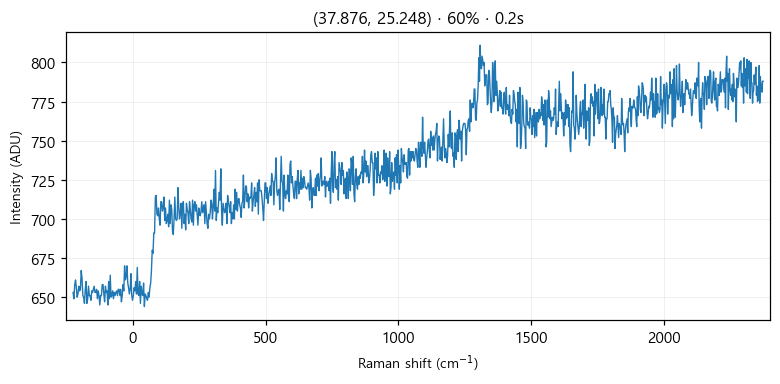

Data behind this chart, as committed beside it:
# laser_power_pct, 60
# exposure_time, 0.2
# laser_nm, 532
# mode, single
pixel, raman_shift_cm-1, wavelength_nm, intensity
0, -224.9, 525.7, 653
1, -221.9, 525.8, 649
2, -218.8, 525.9, 658
3, -215.7, 526, 661
4, -212.7, 526.1, 656
5, -209.6, 526.2, 650
6, -206.6, 526.2, 652
7, -203.5, 526.3, 657
8, -200.4, 526.4, 654
9, -197.4, 526.5, 655
10, -194.3, 526.6, 667
11, -191.3, 526.7, 662
12, -188.2, 526.7, 651
13, -185.2, 526.8, 650
14, -182.1, 526.9, 646
15, -179.1, 527, 655
16, -176, 527.1, 660
17, -173, 527.2, 646
18, -169.9, 527.3, 649
19, -166.9, 527.3, 657
20, -163.8, 527.4, 651
21, -160.8, 527.5, 651
22, -157.7, 527.6, 648
23, -154.7, 527.7, 654
24, -151.6, 527.8, 653
25, -148.6, 527.8, 655
26, -145.6, 527.9, 657
27, -142.5, 528, 653
28, -139.5, 528.1, 653
29, -136.5, 528.2, 655
30, -133.4, 528.3, 649
31, -130.4, 528.4, 654
32, -127.4, 528.4, 651
33, -124.3, 528.5, 645
34, -121.3, 528.6, 651
35, -118.3, 528.7, 651
36, -115.3, 528.8, 658
37, -112.2, 528.9, 658
38, -109.2, 528.9, 652
39, -106.2, 529, 647
40, -103.2, 529.1, 657
41, -100.1, 529.2, 653
42, -97.13, 529.3, 654
43, -94.11, 529.4, 645
44, -91.09, 529.5, 660
45, -88.08, 529.5, 649
46, -85.06, 529.6, 664
47, -82.05, 529.7, 650
48, -79.04, 529.8, 651
49, -76.03, 529.9, 654
50, -73.02, 530, 649
51, -70.01, 530, 653
52, -67, 530.1, 651
53, -64, 530.2, 653
54, -60.99, 530.3, 654
55, -57.99, 530.4, 651
... 968 more rows
